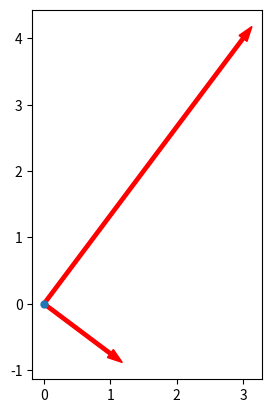

Source code (Python):
# -*- coding: utf-8 -*-
"""
Created on Thu Mar 16 16:34:55 2023

@author: pedro
"""
#%% Importar libraries e diretorio para figuras

import matplotlib.pyplot as plt
import numpy as np
import sympy as sy
import os

dir_figs = './figures/'
if not os.path.exists(dir_figs): 
    os.mkdir(dir_figs)


#%% EX3: Vetor perpendicular


# (x0,y0) = ponto inicial do vetor
# v1 = (x,y) = comprimentos x e y do vetor

x0,y0 = 0, 0
v1 = [3, 4] 
v2 = [1, -3/4]

fig, ax = plt.subplots()
ax.plot(x0,y0, 'o', markersize = 5)
ax.arrow(x0,y0,v1[0],v1[1],color='r',width=0.05)
ax.arrow(x0,y0,v2[0],v2[1],color='r',width=0.05)
ax.set_aspect('equal')
plt.show()



#%% Gravar em PNG 


plt.savefig(dir_figs+'Ex1_bola_verticalmente.png') # Save the graph in png

plt.show() 

# Abrir um separador com o grafico
# Tools > Preferences > IPython console > Graphics > Graphics Backend > Backend: Automatic
